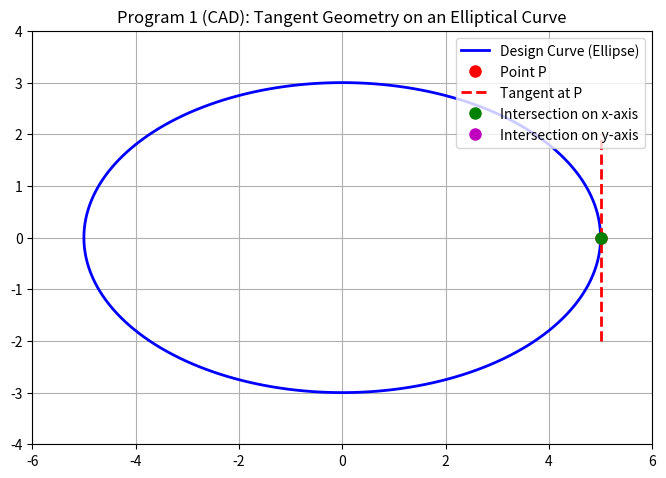

Here is the Python script that generated this plot:
import numpy as np
import matplotlib.pyplot as plt
from matplotlib.animation import FuncAnimation

# Program 1: Computer Graphics & CAD
# Ellipse parameters (e.g., a design curve)
a = 5.0
b = 3.0

def tangent_geometry(theta):
    """
    Compute:
     - P: A point on the ellipse: P = (a*cos(theta), b*sin(theta))
     - u: Derived vector for tangent: u = (cos(theta)/a, sin(theta)/b)
         (so that u^T * P = 1)
     - Tangent intersections:
         T: Intersection with the x-axis (set y = 0)  =>  T = (1/u[0], 0)
         t: Intersection with the y-axis (set x = 0)  =>  t = (0, 1/u[1])
    """
    P = np.array([a * np.cos(theta), b * np.sin(theta)])
    u = np.array([np.cos(theta)/a, np.sin(theta)/b])
    T = np.array([1/u[0], 0]) if np.abs(u[0]) > 1e-9 else np.array([np.nan, np.nan])
    t_pt = np.array([0, 1/u[1]]) if np.abs(u[1]) > 1e-9 else np.array([np.nan, np.nan])
    return P, T, t_pt

# Set up figure and axis
fig, ax = plt.subplots(figsize=(8,8))
theta_vals = np.linspace(0, 2*np.pi, 400)
x_ellipse = a * np.cos(theta_vals)
y_ellipse = b * np.sin(theta_vals)
ax.plot(x_ellipse, y_ellipse, 'b-', lw=2, label="Design Curve (Ellipse)")
ax.set_xlim(-a-1, a+1)
ax.set_ylim(-b-1, b+1)
ax.set_aspect('equal')
ax.grid(True)
ax.set_title("Program 1 (CAD): Tangent Geometry on an Elliptical Curve")

# Drawing artists for animation
point_P, = ax.plot([], [], 'ro', markersize=8, label="Point P")
tangent_line, = ax.plot([], [], 'r--', lw=2, label="Tangent at P")
intersection_T, = ax.plot([], [], 'go', markersize=8, label="Intersection on x-axis")
intersection_t, = ax.plot([], [], 'mo', markersize=8, label="Intersection on y-axis")
ax.legend(loc='upper right')

def update1(theta):
    P, T, t_pt = tangent_geometry(theta)
    point_P.set_data([P[0]], [P[1]])
    intersection_T.set_data([T[0]], [T[1]])
    intersection_t.set_data([t_pt[0]], [t_pt[1]])
    # Compute the tangent's direction.
    u = np.array([np.cos(theta)/a, np.sin(theta)/b])
    d = np.array([-u[1], u[0]])   # d is perpendicular to u.
    t_range = np.linspace(-10, 10, 100)
    line_pts = T.reshape(2,1) + np.outer(d, t_range)
    tangent_line.set_data(line_pts[0, :], line_pts[1, :])
    return point_P, tangent_line, intersection_T, intersection_t

anim1 = FuncAnimation(fig, update1, frames=np.linspace(0, 2*np.pi, 200),
                      interval=50, blit=True)
plt.show()